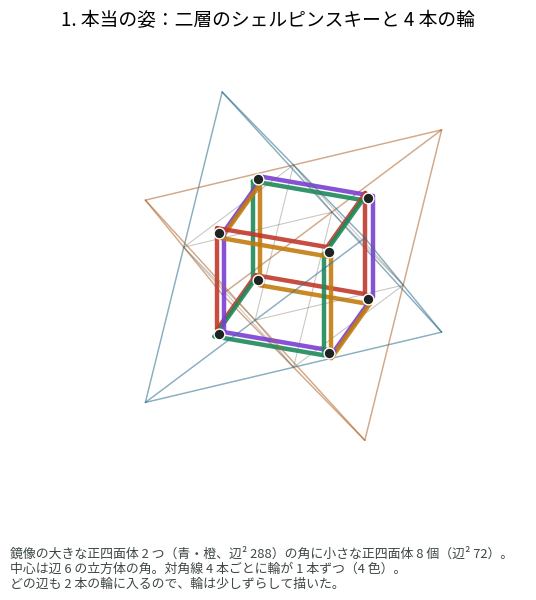
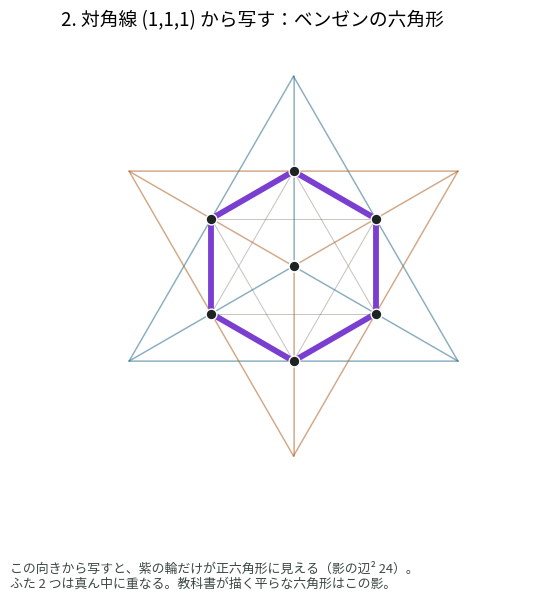
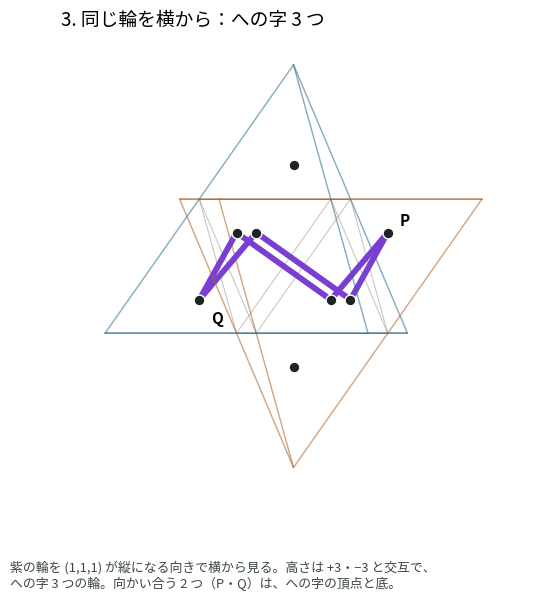
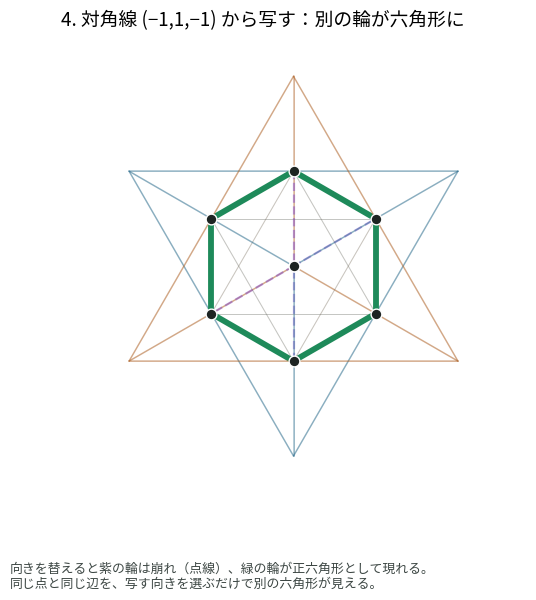
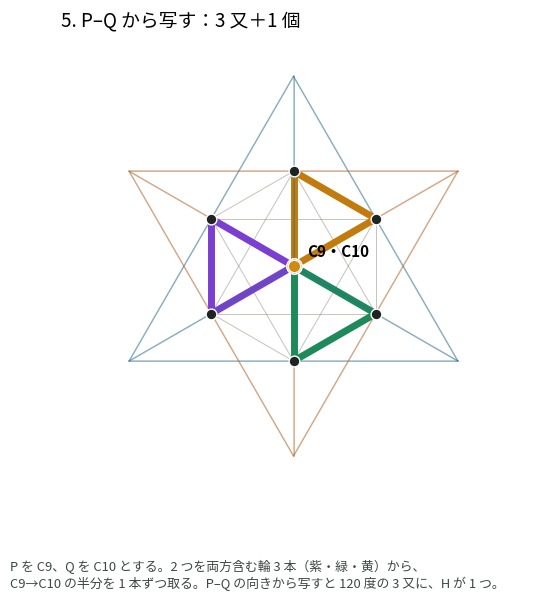
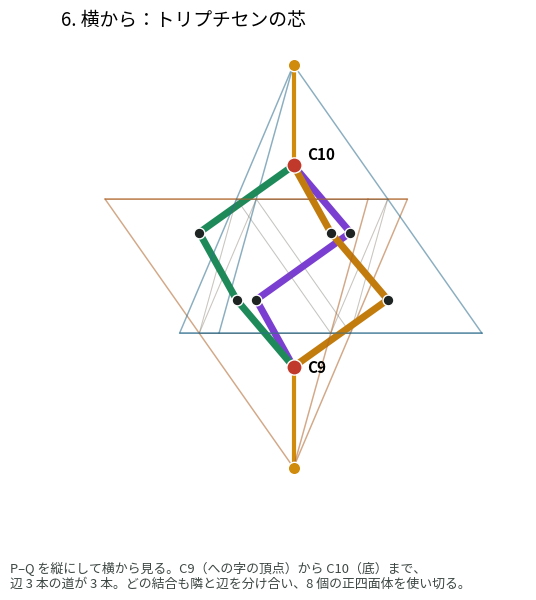

Here is the Python script that generated these plots, in order:
# 静止図：二層のシェルピンスキーから、ベンゼンとトリプチセンへ（段階を追う 6 枚）
import numpy as np, matplotlib
matplotlib.use("Agg")
import matplotlib.pyplot as plt
from matplotlib import font_manager as fm
from itertools import product, combinations
for f in fm.findSystemFonts():
    if "NotoSansCJK" in f.replace(" ","") and "Regular" in f: fm.fontManager.addfont(f)
plt.rcParams["font.family"]=["Noto Sans CJK JP","Noto Sans CJK TC","sans-serif"]
SG=list(product((1,-1),repeat=3))
TET={s:[tuple(6*s[k] if i==k else 0 for i in range(3)) for k in range(3)]+[tuple(6*x for x in s)] for s in SG}
BIGA=[(6,6,6),(6,-6,-6),(-6,6,-6),(-6,-6,6)]; BIGB=[tuple(-x for x in v) for v in BIGA]
CEN=[tuple(3*x for x in s) for s in SG]
AX=[(1,1,1),(-1,-1,1),(-1,1,-1),(1,-1,-1)]
d2=lambda a,b:sum((x-y)**2 for x,y in zip(a,b))
HEX=[]
for ax in AX:
    rest=[c for c in CEN if abs(sum(x*y for x,y in zip(c,ax)))!=9]; r=[rest[0]]
    while len(r)<6: r.append([c for c in rest if c not in r and d2(c,r[-1])==36][0])
    HEX.append(r)
HC=["#7a3fd1","#c0392b","#1e8a5a","#c27c0e"]
P,Q,H9,H10=(3,3,-3),(-3,-3,3),(6,6,-6),(-6,-6,6)
PATHS=[[P,(3,3,3),(3,-3,3),Q],[P,(3,-3,-3),(-3,-3,-3),Q],[P,(-3,3,-3),(-3,3,3),Q]]; PH=[3,2,0]
def basis(view,up):
    v=np.array(view,float); v/=np.linalg.norm(v); u=np.array(up,float); u-=u.dot(v)*v; u/=np.linalg.norm(u); return np.cross(u,v),u,v
def fig(fn,title,note,view,up,rings,ring_alpha,paths=False,labels=(),spread=False):
    x,y,v=basis(view,up); pr=lambda p:(np.dot(p,x),np.dot(p,y),np.dot(p,v))
    f,ax=plt.subplots(figsize=(6,6.9),dpi=150); ax.set_aspect("equal"); ax.axis("off")
    it=[]
    L=lambda a,b,c,w,al,ls="-",dz=0:it.append(((pr(a)[2]+pr(b)[2])/2+dz,"l",(pr(a),pr(b),c,w,al,ls)))
    for B,c in ((BIGA,"#2f6f8f"),(BIGB,"#b0652a")):
        for a,b in combinations(B,2): L(a,b,c,1.1,0.45)
    for s in SG:
        c="#2f6f8f" if s[0]*s[1]*s[2]>0 else "#b0652a"
        for a,b in combinations(TET[s],2): L(a,b,c,0.7,0.22)
    for h in range(4):
        al=ring_alpha[h]
        if al<=0: continue
        off=np.array([np.cos(h*1.57+0.4),np.sin(h*1.57+0.4)])*0.28 if spread else np.zeros(2)
        for i in range(6):
            a,b=pr(HEX[h][i]),pr(HEX[h][(i+1)%6])
            a=(a[0]+off[0],a[1]+off[1],a[2]); b=(b[0]+off[0],b[1]+off[1],b[2])
            it.append(((a[2]+b[2])/2+0.2,"l",(a,b,HC[h],3.2 if spread else (4.2 if al>0.5 else 1.6),al,"-" if al>0.5 else "--")))
    if paths:
        for n,p in enumerate(PATHS):
            for i in range(3): L(p[i],p[i+1],HC[PH[n]],5,1,"-",0.3)
        L(P,H9,"#d08a0c",3,1,"-",0.3); L(Q,H10,"#d08a0c",3,1,"-",0.3)
        for hp in (H9,H10): it.append((pr(hp)[2]+0.5,"p",(pr(hp),"#d08a0c",80)))
    for c in CEN:
        big=paths and c in (P,Q)
        it.append((pr(c)[2]+0.5,"p",(pr(c),"#c0392b" if big else "#1d2422",120 if big else 60)))
    for z,k,d in sorted(it,key=lambda t:t[0]):
        if k=="l":
            a,b,c,w,al,ls=d; ax.plot([a[0],b[0]],[a[1],b[1]],color=c,lw=w,alpha=al,ls=ls,solid_capstyle="round")
        else:
            p,c,s=d; ax.scatter([p[0]],[p[1]],s=s,color=c,zorder=10,edgecolors="white",linewidths=1)
    for txt,p,dx,dy in labels:
        q=pr(p); ax.text(q[0]+dx,q[1]+dy,txt,fontsize=11,fontweight="bold",zorder=12)
    ax.set_xlim(-12,12); ax.set_ylim(-12,12)
    ax.set_title(title,fontsize=13.5,loc="left")
    f.text(0.04,0.03,note,fontsize=9.3,color="#3d4744")
    f.savefig(fn,bbox_inches="tight",facecolor="white"); plt.close(f)
side1=(1.15,-1,-0.15)
fig("cp_1_true.png","1. 本当の姿：二層のシェルピンスキーと 4 本の輪",
    "鏡像の大きな正四面体 2 つ（青・橙、辺² 288）の角に小さな正四面体 8 個（辺² 72）。\n中心は辺 6 の立方体の角。対角線 4 本ごとに輪が 1 本ずつ（4 色）。\nどの辺も 2 本の輪に入るので、輪は少しずらして描いた。",
    (1,0.35,0.6),(0,0,1),None,[0.9]*4,spread=True)
fig("cp_2_top.png","2. 対角線 (1,1,1) から写す：ベンゼンの六角形",
    "この向きから写すと、紫の輪だけが正六角形に見える（影の辺² 24）。\nふた 2 つは真ん中に重なる。教科書が描く平らな六角形はこの影。",
    (1,1,1),(0,0,1),None,[1,0,0,0])
fig("cp_3_side.png","3. 同じ輪を横から：への字 3 つ",
    "紫の輪を (1,1,1) が縦になる向きで横から見る。高さは +3・−3 と交互で、\nへの字 3 つの輪。向かい合う 2 つ（P・Q）は、への字の頂点と底。",
    side1,(1,1,1),None,[1,0,0,0],labels=(("P",P,0.6,0.4),("Q",Q,0.6,-1.2)))
fig("cp_4_next.png","4. 対角線 (−1,1,−1) から写す：別の輪が六角形に",
    "向きを替えると紫の輪は崩れ（点線）、緑の輪が正六角形として現れる。\n同じ点と同じ辺を、写す向きを選ぶだけで別の六角形が見える。",
    (-1,1,-1),(0,0,1),None,[0.45,0,1,0])
fig("cp_5_fork.png","5. P–Q から写す：3 又＋1 個",
    "P を C9、Q を C10 とする。2 つを両方含む輪 3 本（紫・緑・黄）から、\nC9→C10 の半分を 1 本ずつ取る。P–Q の向きから写すと 120 度の 3 又に、H が 1 つ。",
    (-1,-1,1),(0,0,1),None,[0,0,0,0],paths=True,labels=(("C9・C10",P,0.7,0.5),))
fig("cp_6_trip.png","6. 横から：トリプチセンの芯",
    "P–Q を縦にして横から見る。C9（への字の頂点）から C10（底）まで、\n辺 3 本の道が 3 本。どの結合も隣と辺を分け合い、8 個の正四面体を使い切る。",
    (1.15,-1,0.15),(-1,-1,1),None,[0,0,0,0],paths=True,labels=(("C9",P,0.7,-0.3),("C10",Q,0.7,0.3)))
print("ok")
